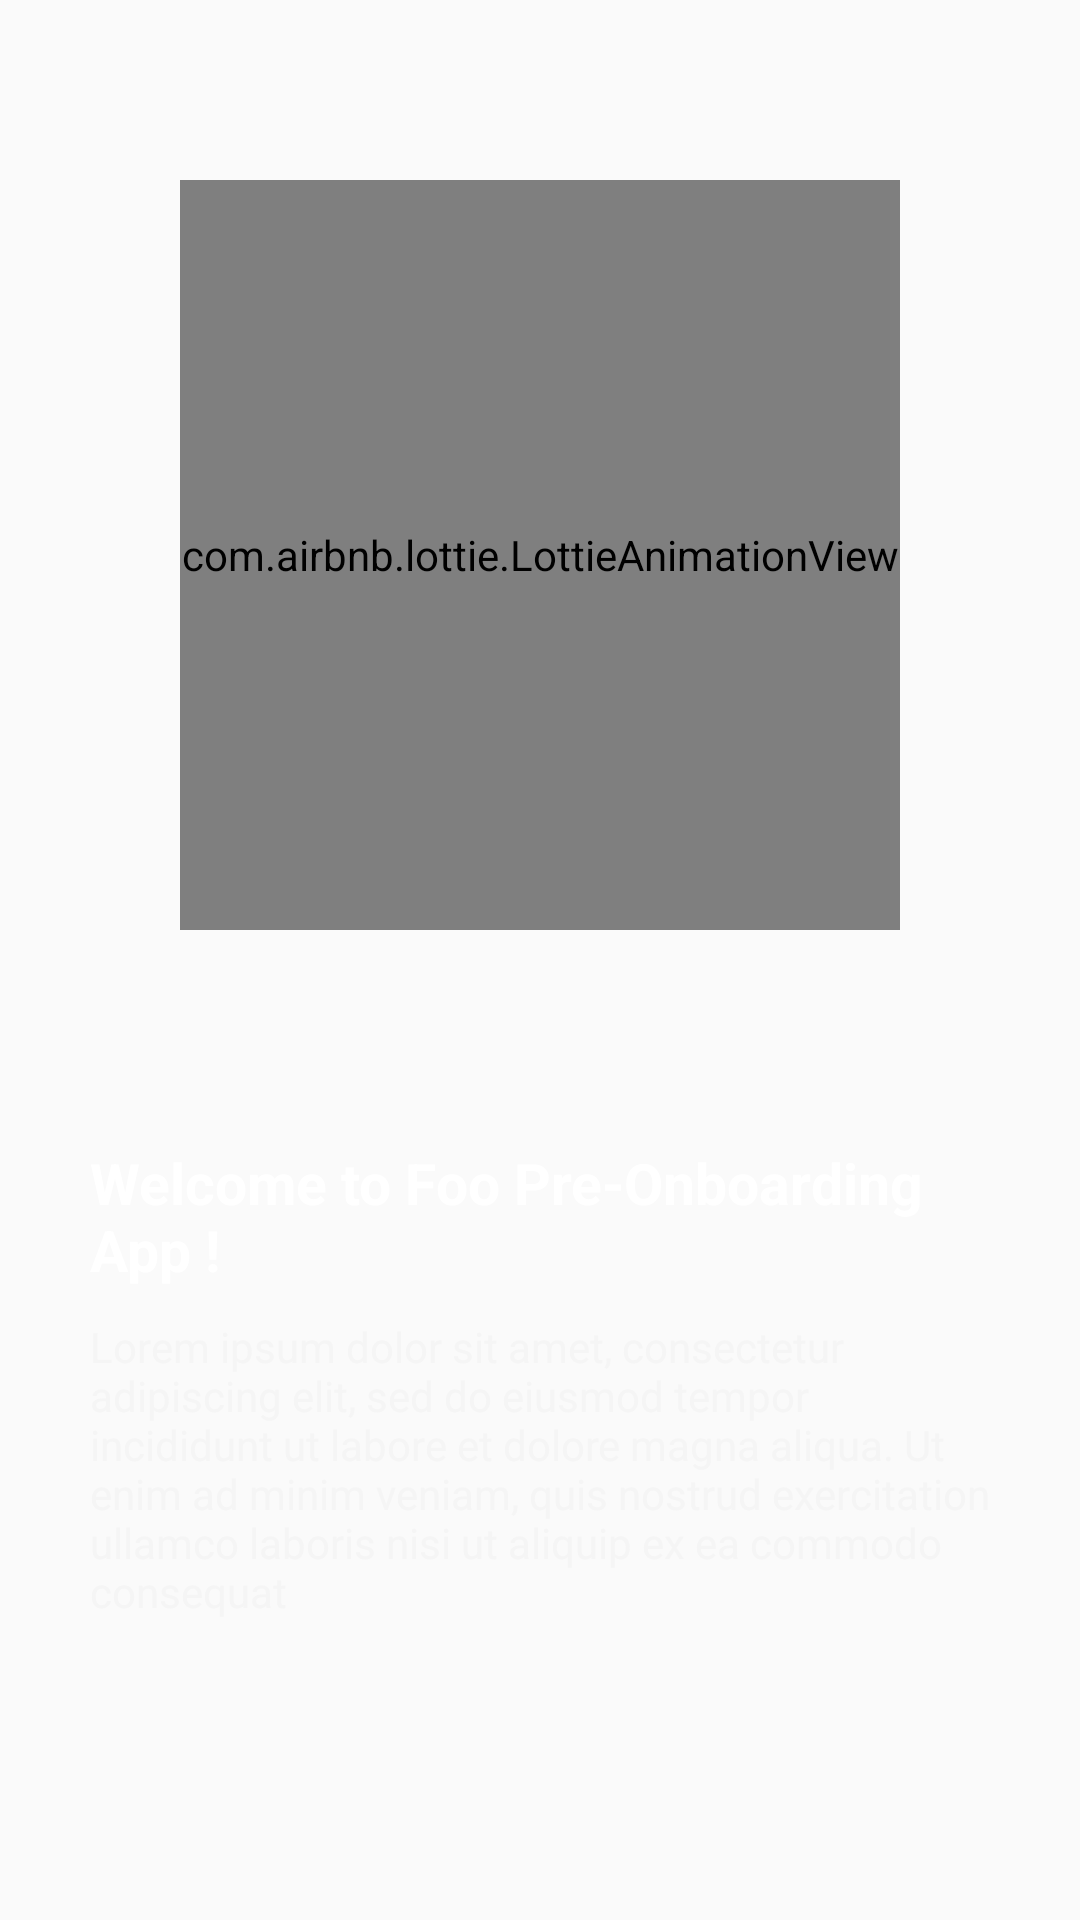

The Android layout XML behind this screen, and the referenced resources:
<!-- AndroidManifest.xml: application theme AppTheme.NoActionBar -->
<!-- res/layout/fragment_onboarding3.xml -->
<?xml version="1.0" encoding="utf-8"?>
<RelativeLayout android:id="@+id/layout_container"
    android:layout_width="match_parent"
    android:layout_height="match_parent"
    xmlns:app="http://schemas.android.com/apk/res-auto"
    android:padding="30dp"
    android:fillAfter="true"
    android:fillEnabled="true"
    tools:context=".fooonboardingexamples.activities.OnboardingExample3Activity"
    xmlns:android="http://schemas.android.com/apk/res/android"
    xmlns:tools="http://schemas.android.com/tools">

    <View
        android:id="@+id/fake_statusbar_view"
        android:layout_width="match_parent"
        android:layout_height="0dp"
        android:background="@color/colorPrimary"/>

    <com.airbnb.lottie.LottieAnimationView
        android:id="@+id/image_onboarding"
        android:layout_width="250dp"
        android:layout_height="250dp"
        android:layout_centerHorizontal="true"
        android:layout_margin="30dp"
        android:scaleType="centerCrop"
        app:lottie_rawRes="@raw/lottie_developer"
        app:lottie_loop="true"
        app:lottie_autoPlay="true" />

    <LinearLayout
        android:layout_width="match_parent"
        android:layout_height="wrap_content"
        android:orientation="vertical"
        android:layout_alignParentBottom="true"
        android:layout_marginBottom="70dp">

        <androidx.appcompat.widget.AppCompatTextView
            android:id="@+id/text_onboarding_title"
            android:layout_width="match_parent"
            android:layout_height="wrap_content"
            android:text="@string/title_onboarding_1"
            android:textSize="19sp"
            android:textStyle="bold"
            android:textColor="@color/md_white_1000"
            android:layout_marginBottom="10dp"/>

        <androidx.appcompat.widget.AppCompatTextView
            android:id="@+id/text_onboarding_description"
            android:layout_width="match_parent"
            android:layout_height="wrap_content"
           android:text="@string/description_onboarding_1"
            android:textSize="14sp"
            android:textColor="@color/md_grey_100" />

    </LinearLayout>


    </RelativeLayout>
<!-- resources referenced by this layout -->
<resources>
  <color name="colorPrimary">#6FB6F4</color>
  <color name="md_grey_100">#F5F5F5</color>
  <color name="md_white_1000">#ffffff</color>
  <string name="description_onboarding_1">Lorem ipsum dolor sit amet, consectetur adipiscing elit, sed do eiusmod tempor incididunt ut labore et dolore magna aliqua. Ut enim ad minim veniam, quis nostrud exercitation ullamco laboris nisi ut aliquip ex ea commodo consequat</string>
  <string name="title_onboarding_1">Welcome to Foo Pre-Onboarding App !</string>
  <style name="AppTheme.NoActionBar">
          <item name="windowActionBar">false</item>
          <item name="windowNoTitle">true</item>
          <item name="android:statusBarColor">@color/colorPrimaryDark</item>
          
          <item name="windowActionModeOverlay">true</item>
  
          
          <item name="actionModeBackground">@color/md_grey_300</item>
      </style>
  <color name="colorPrimaryDark">#3E97F0</color>
  <color name="md_grey_300">#E0E0E0</color>
</resources>
